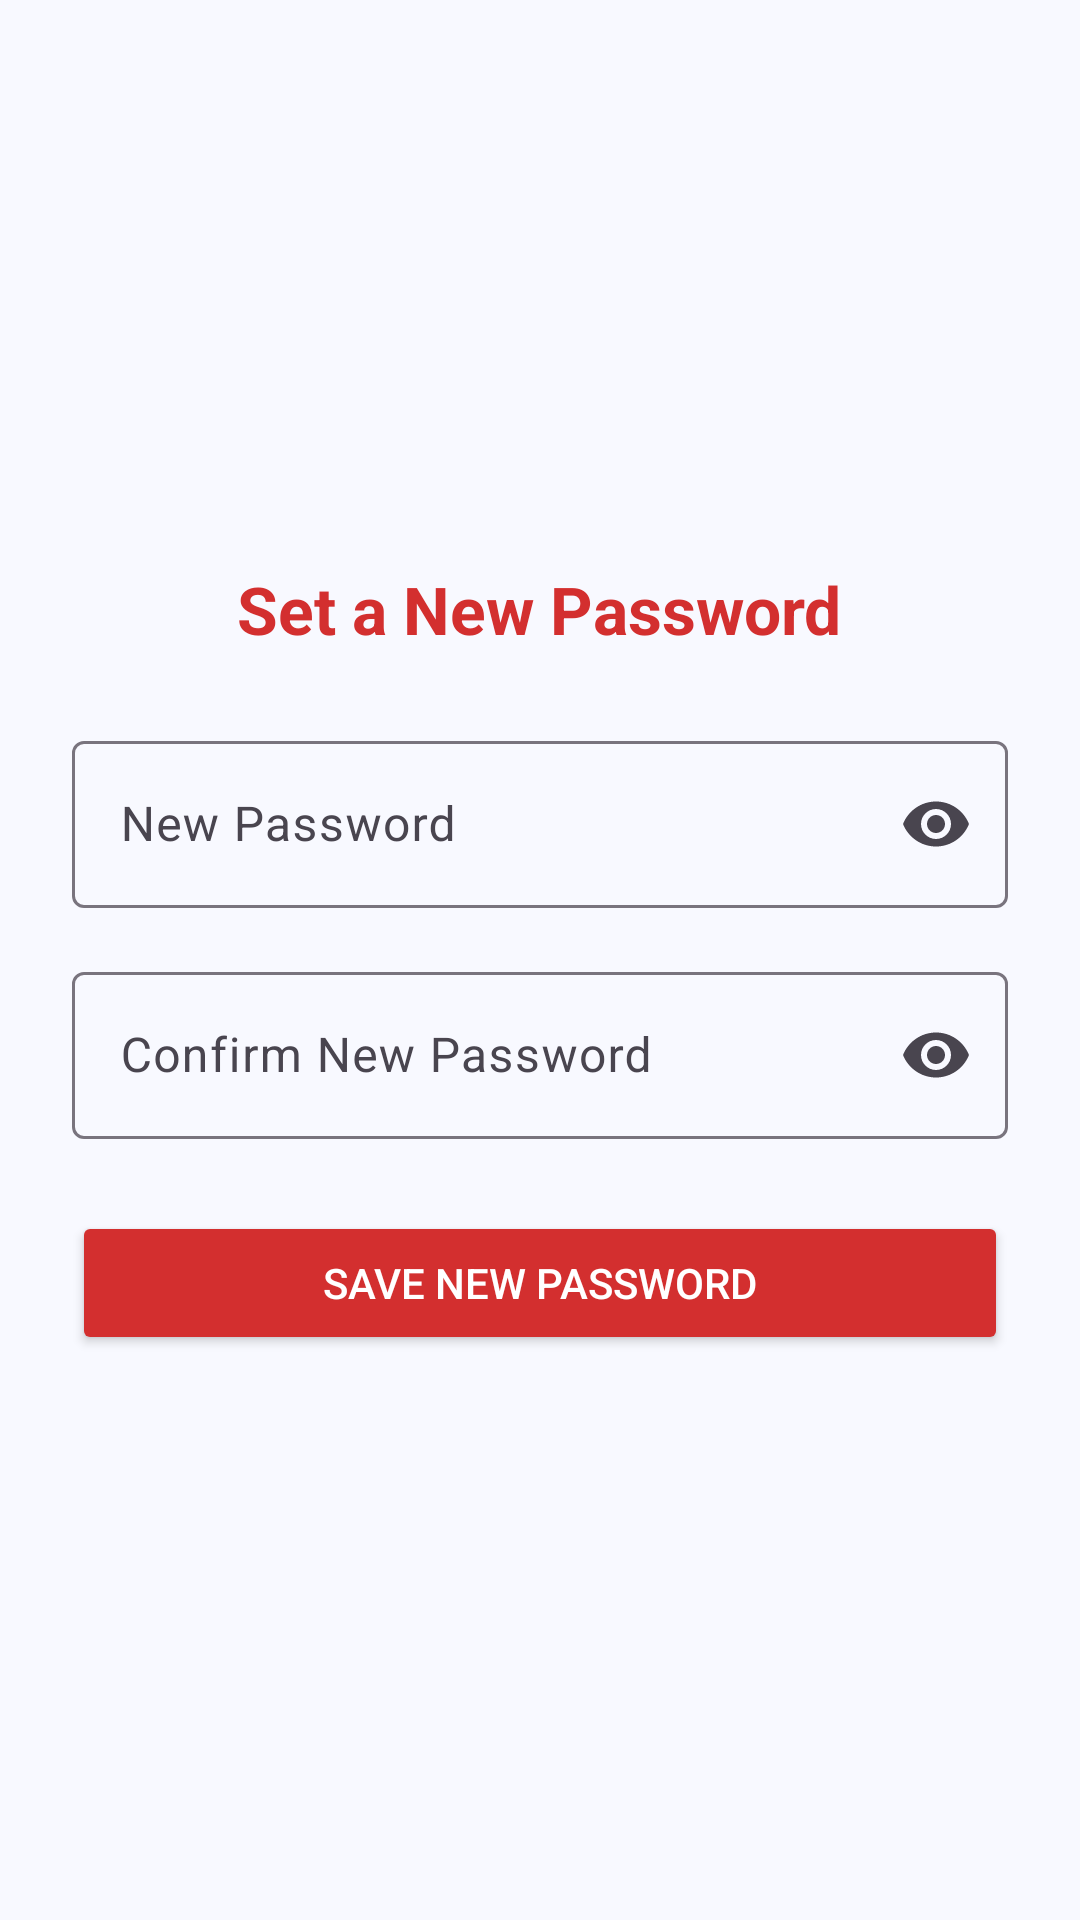

The Android layout XML behind this screen, and the referenced resources:
<!-- AndroidManifest.xml: application theme Theme.SeriousMode -->
<!-- res/layout/activity_reset_password.xml -->
<?xml version="1.0" encoding="utf-8"?>
<LinearLayout xmlns:android="http://schemas.android.com/apk/res/android"
    xmlns:app="http://schemas.android.com/apk/res-auto"
    android:layout_width="match_parent"
    android:layout_height="match_parent"
    android:orientation="vertical"
    android:padding="24dp"
    android:gravity="center"
    android:background="#FFF8F9FF">

    <TextView
        android:layout_width="wrap_content"
        android:layout_height="wrap_content"
        android:text="Set a New Password"
        android:textSize="22sp"
        android:textStyle="bold"
        android:textColor="#D32F2F"
        android:layout_marginBottom="24dp" />

    <com.google.android.material.textfield.TextInputLayout
        android:layout_width="match_parent"
        android:layout_height="wrap_content"
        android:hint="New Password"
        app:endIconMode="password_toggle"
        android:layout_marginBottom="16dp">

        <com.google.android.material.textfield.TextInputEditText
            android:id="@+id/editTextNewPassword"
            android:layout_width="match_parent"
            android:layout_height="wrap_content"
            android:inputType="textPassword" />
    </com.google.android.material.textfield.TextInputLayout>

    <com.google.android.material.textfield.TextInputLayout
        android:layout_width="match_parent"
        android:layout_height="wrap_content"
        android:hint="Confirm New Password"
        app:endIconMode="password_toggle">

        <com.google.android.material.textfield.TextInputEditText
            android:id="@+id/editTextConfirmPassword"
            android:layout_width="match_parent"
            android:layout_height="wrap_content"
            android:inputType="textPassword" />
    </com.google.android.material.textfield.TextInputLayout>

    <Button
        android:id="@+id/buttonConfirmReset"
        android:layout_width="match_parent"
        android:layout_height="wrap_content"
        android:text="Save New Password"
        android:backgroundTint="#D32F2F"
        android:textColor="#FFFFFF"
        android:layout_marginTop="24dp"/>

</LinearLayout>
<!-- resources referenced by this layout -->
<resources>
  <style name="Theme.SeriousMode" parent="Theme.AppCompat.Light.NoActionBar">
          
          <item name="colorPrimary">@color/purple_500</item>
          <item name="colorPrimaryDark">@color/purple_700</item>
          <item name="colorAccent">@color/teal_200</item>
          <item name="android:windowBackground">@color/white</item>
      </style>
  <color name="purple_500">#FF6200EE</color>
  <color name="purple_700">#FF3700B3</color>
  <color name="teal_200">#FF03DAC5</color>
  <color name="white">#FFFFFFFF</color>
</resources>
